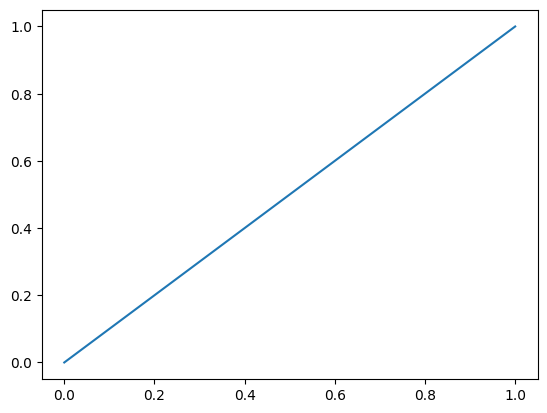

The matplotlib source for this figure: (Note: this script raises an exception after producing the figure.)
"""Module to initialize figure styles in Seaborn.
"""

import matplotlib as mpl
import matplotlib.pyplot as plt
import seaborn as sns

def rcparams():
    mpl.style.use('default')
    plt.style.use(['science', 'nature', 'no-latex'])
    plt.rcParams.update({
        'figure.figsize': (3, 2),
        'xtick.direction': 'out',
        'ytick.direction': 'out',
        'ytick.right': False,
        'xtick.top': False,
        'xtick.minor.visible': False,
        'ytick.minor.visible': False,
        'axes.grid': False,
        'axes.spines.right': False,
        'axes.spines.top': False,
        'font.sans-serif': 'Helvetica',
        'figure.dpi': 300,
    })

    plt.rcParams['figure.facecolor'] = 'white'

sns.lineplot(x=[0,1],y=[0,1])
rcparams()
plt.close()
